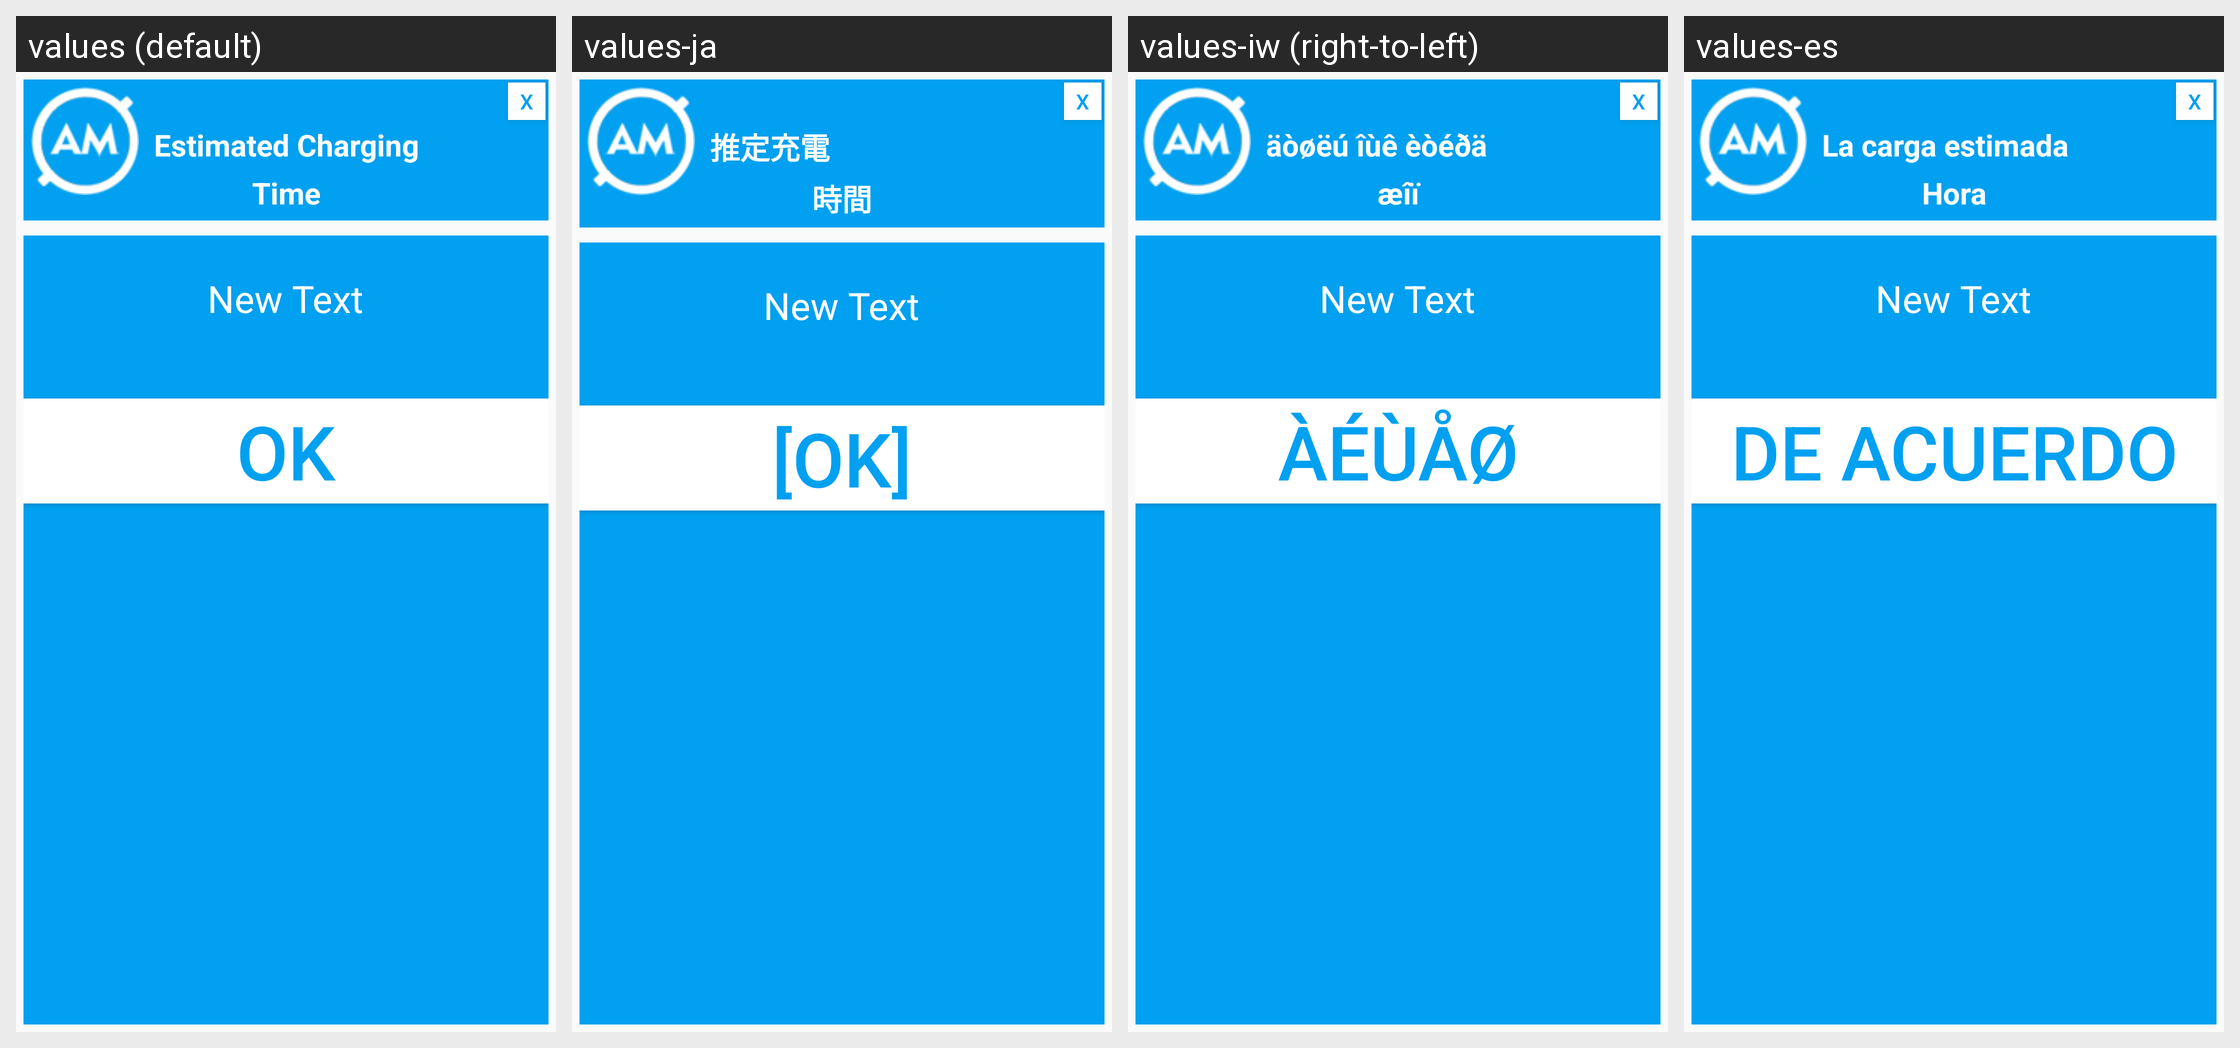

For this localized Android screen grid, give each drawn string resource with its value in every locale shown.
Android screen res/layout/dialog.xml rendered under 4 locales, left to right: values (default), values-ja, values-iw (right-to-left), values-es. Device: Nexus 5 (rendered at 1080×1920; each locale shown at half size, 540×960, under a caption strip naming it); theme AppTheme.
Other locales in the repository, not shown: values-ar, values-bg, values-da, values-de, values-el, values-en, values-fa, values-fi, values-fr, values-hi, values-hy, values-in, values-it, values-ko, values-ms, values-nb, values-nl, values-pl, values-pt, values-ro, values-ru, values-sk, values-sv, values-th, values-tr, values-uk, values-zh, values-zh-rTW.
Strings drawn on this screen, with the default value and each locale's value (text and hints the layout hard-codes, and strings that could not be matched under every locale, appear in the picture but are not listed):

dialog_estimate_text_view
  values: Estimated Charging
  values-ja: 推定充電
  values-iw: äòøëú îùê èòéðä
  values-es: La carga estimada

dialog_time_text_view
  values: Time
  values-ja: 時間
  values-iw: æîï
  values-es: Hora

ok_buton
  values: ok
  values-ja: [OK]
  values-iw: àéùåø
  values-es: DE ACUERDO
